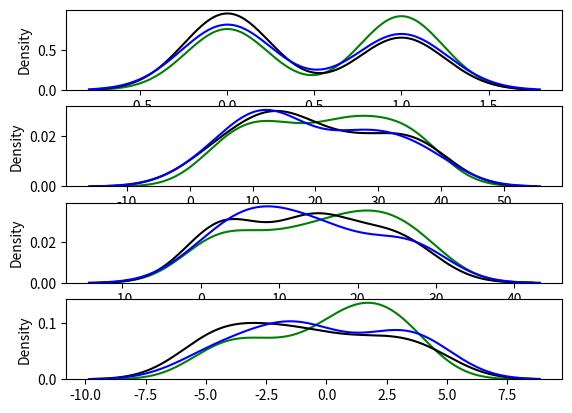

Source code (Python):
# -*- coding: utf-8 -*-
"""
Created on Mon Jun  1 12:05:40 2020

[redacted]
"""
import numpy as np
import copy
import seaborn as sns
import matplotlib.pyplot as plt

def extended_pocock(trueW,arms,A,thresholds):
    """
    N: arms k = 0,1, ..., N
    M: factors i = 0, 1, ..., M
    threshold (n_i): levels for each factors
    x_ijk: number of patients in arm k with level n_i 
    r_i: New patient attributes
    
    
    Python implementation of the code presented in https://github.com/nkorolko/Online_Clinical_Trials

	This function calculates assignments of n-th patient according to POCOCK BCD method
    It returns vector of assignments x_{np}, for p=1..m
    
    n - time stage
    trueW - matrix of patients` properties (only the first n components will be used)
    m - number of the groups (m=2 always)
    A - Nxm matrix of previous assignemnts (we will use only the first n-1 rows)
    thresholds - sorted vector of size J-1 with points that split R into J levels
    thresholds = [-2,-1,0,1,2]
    prob, parameter p in Pocock and Simon model, 3/4 by default
    prob = 3/4
    We assume that 
    1) trueW are 1-dimensional i.i.d. standard N(0,10)
    2) 6 levels of covariate stratification with thresholds: thresholds=[-2, -1, 0, 1, 2] (J=6)
    
    Precalculate coefficients \nu
    
    nu=zeros(m) # aka nu_p^{n-1}, sizes of groups at the end of time stage n-1
    for p=1:m
        nu[p]=sum(A[1:n-1,p])
    end
    
    J - Number of levels for covariate
    """
    def find_imbalance(threshold, true_W):  # true_w and thresholds are for one covariate
        J = len(threshold)
        n = len(A) # already allocated patients
        NN = np.zeros([J ,arms]) # Number of elements in level j=1...J and group arm=1,2,3...|arms|.   
        
        for person in range(n):
            group = A[person].index(1)
            for j in range(J):
                if true_W[person] <= threshold[j]:
                    NN[j][group] += 1
                    break
        # level of current patient in one covariate
        NN_cur = 0
        for j in range(J):
            if true_W[-1] <= threshold[j]:
                NN_cur = j
                break
        
        # NN[NN_cur,m]+=1 for differet m value, we need only one row of NN
        one_row = copy.deepcopy(NN[NN_cur])
        std_list = []
        for arm in range(arms):
            one_row[arm] += 1
            std_list.append(np.std(one_row))
            one_row[arm]-=1   
        return std_list
    
    num_covariates = len(trueW[0])
    total_imbalance = []
    for cov in range(num_covariates):
        threshold = thresholds[cov]
        true_W = np.array(trueW)[:,cov]
        total_imbalance.append(find_imbalance(threshold, true_W))
        
    sum_imbalance_allCov = np.array(total_imbalance).sum(axis=0) # we can instead weighted sum them (here weights are all one.)
    # now we design a biased coin (prob for each arm)
    t = 3/4
    prob = 1/(arms-t )*(1-t*sum_imbalance_allCov/sum(sum_imbalance_allCov))
    # normalize it
    prob_norm = prob/sum(prob)
    print(prob_norm)
    # generate a uniform random number
    cumsum_prob = np.cumsum(prob_norm)
    # random genertion 
    rnd = np.random.random()
    idx = len(cumsum_prob[cumsum_prob>=rnd])-1
    assign = [1 if arm==idx else 0 for arm in range(arms)]
    print(assign)
    return assign

def myPlot(A, trueW, arms):
    sol = {}
    for arm in range(arms):
        sol[arm] = []
    for i in range(len(A)):
        idx = A[i].index(1)
        sol[idx].append(trueW[i])
    covs = len(trueW[0])    
    pltColors = ['g','k','b','r','y']
    for cov in range(covs):
        plt.subplot(covs,1,cov+1)
        for arm in range(arms):
            cov_values = np.array(sol[arm])[:,cov]
            sns.distplot(cov_values, hist=False,color= pltColors[arm], label= str(arm))
if __name__ == '__main__':
    arms = 3
    N = 100
    thresholds = [[0,1],
                  [5,10,15,20,40],
                  [10,20,30],
                  [-5,-3,-1,0,1,3,5]]    
    prob = 3/4 # default
    trueW = []        
    for i in range(N):
        trueW.append([np.random.randint(0,2), 
                      np.random.randint(0,40),
                      np.random.randint(0,30),
                      np.random.randint(-5,5)])
        
    
    
    for n in range(N):
        if n == 0:
            A = [[1 if i==0 else 0 for i in range(arms)]]
        else:
           # print(A)
            assign = extended_pocock(trueW[:n+1],arms,A,thresholds)
            A.append(assign)
    myPlot(A,trueW,arms)    
        